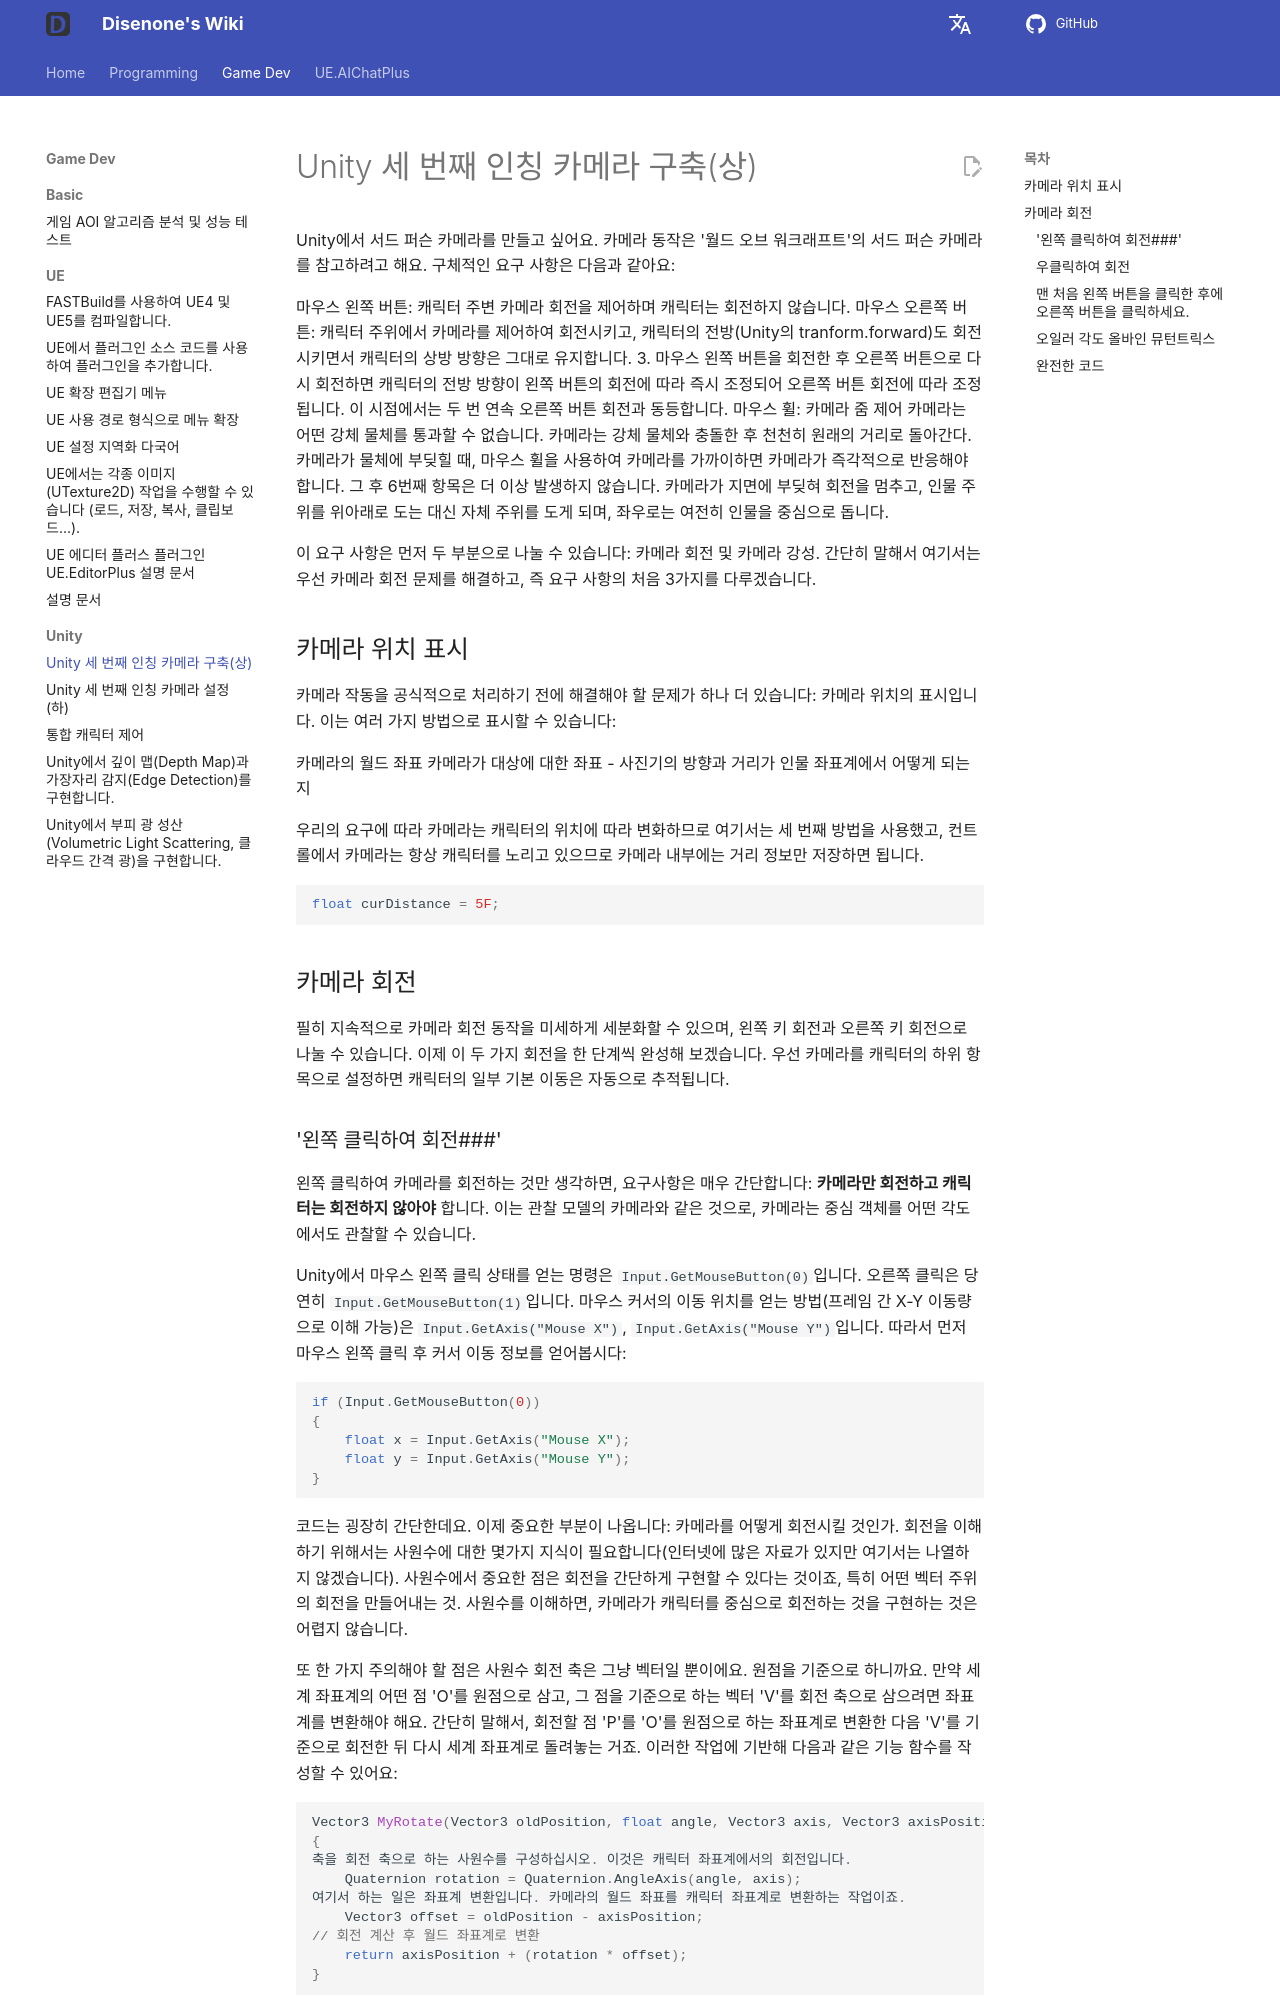

repository: disenone/wiki · page: ko/unity-Unity第三人称相机构建(上)/index.html · generator: mkdocs

---
layout: post
title: Unity 세 번째 인칭 카메라 구축(상)
categories:
- unity
catalog: true
tags:
- dev
description: 제가 유니티에서 월드 오브 워크래프트의 써드 펄슨 카메라를 기반으로 한 세 번째 인칭 카메라를 만들고 싶습니다. 우선 카메라의
  회전 문제를 해결하겠습니다.
figure: null
---

<meta property="og:title" content="Unity第三人称相机构建(上)" />

Unity에서 서드 퍼슨 카메라를 만들고 싶어요. 카메라 동작은 '월드 오브 워크래프트'의 서드 퍼슨 카메라를 참고하려고 해요. 구체적인 요구 사항은 다음과 같아요:

마우스 왼쪽 버튼: 캐릭터 주변 카메라 회전을 제어하며 캐릭터는 회전하지 않습니다.
마우스 오른쪽 버튼: 캐릭터 주위에서 카메라를 제어하여 회전시키고, 캐릭터의 전방(Unity의 tranform.forward)도 회전시키면서 캐릭터의 상방 방향은 그대로 유지합니다.
3. 마우스 왼쪽 버튼을 회전한 후 오른쪽 버튼으로 다시 회전하면 캐릭터의 전방 방향이 왼쪽 버튼의 회전에 따라 즉시 조정되어 오른쪽 버튼 회전에 따라 조정됩니다. 이 시점에서는 두 번 연속 오른쪽 버튼 회전과 동등합니다.
마우스 휠: 카메라 줌 제어
카메라는 어떤 강체 물체를 통과할 수 없습니다.
카메라는 강체 물체와 충돌한 후 천천히 원래의 거리로 돌아간다.
카메라가 물체에 부딪힐 때, 마우스 휠을 사용하여 카메라를 가까이하면 카메라가 즉각적으로 반응해야 합니다. 그 후 6번째 항목은 더 이상 발생하지 않습니다.
카메라가 지면에 부딪혀 회전을 멈추고, 인물 주위를 위아래로 도는 대신 자체 주위를 도게 되며, 좌우로는 여전히 인물을 중심으로 돕니다.



이 요구 사항은 먼저 두 부분으로 나눌 수 있습니다: 카메라 회전 및 카메라 강성. 간단히 말해서 여기서는 우선 카메라 회전 문제를 해결하고, 즉 요구 사항의 처음 3가지를 다루겠습니다.

카메라 위치 표시
----------------
카메라 작동을 공식적으로 처리하기 전에 해결해야 할 문제가 하나 더 있습니다: 카메라 위치의 표시입니다. 이는 여러 가지 방법으로 표시할 수 있습니다:

카메라의 월드 좌표
카메라가 대상에 대한 좌표
- 사진기의 방향과 거리가 인물 좌표계에서 어떻게 되는지

우리의 요구에 따라 카메라는 캐릭터의 위치에 따라 변화하므로 여기서는 세 번째 방법을 사용했고, 컨트롤에서 카메라는 항상 캐릭터를 노리고 있으므로 카메라 내부에는 거리 정보만 저장하면 됩니다.

```c#
float curDistance = 5F;
```
